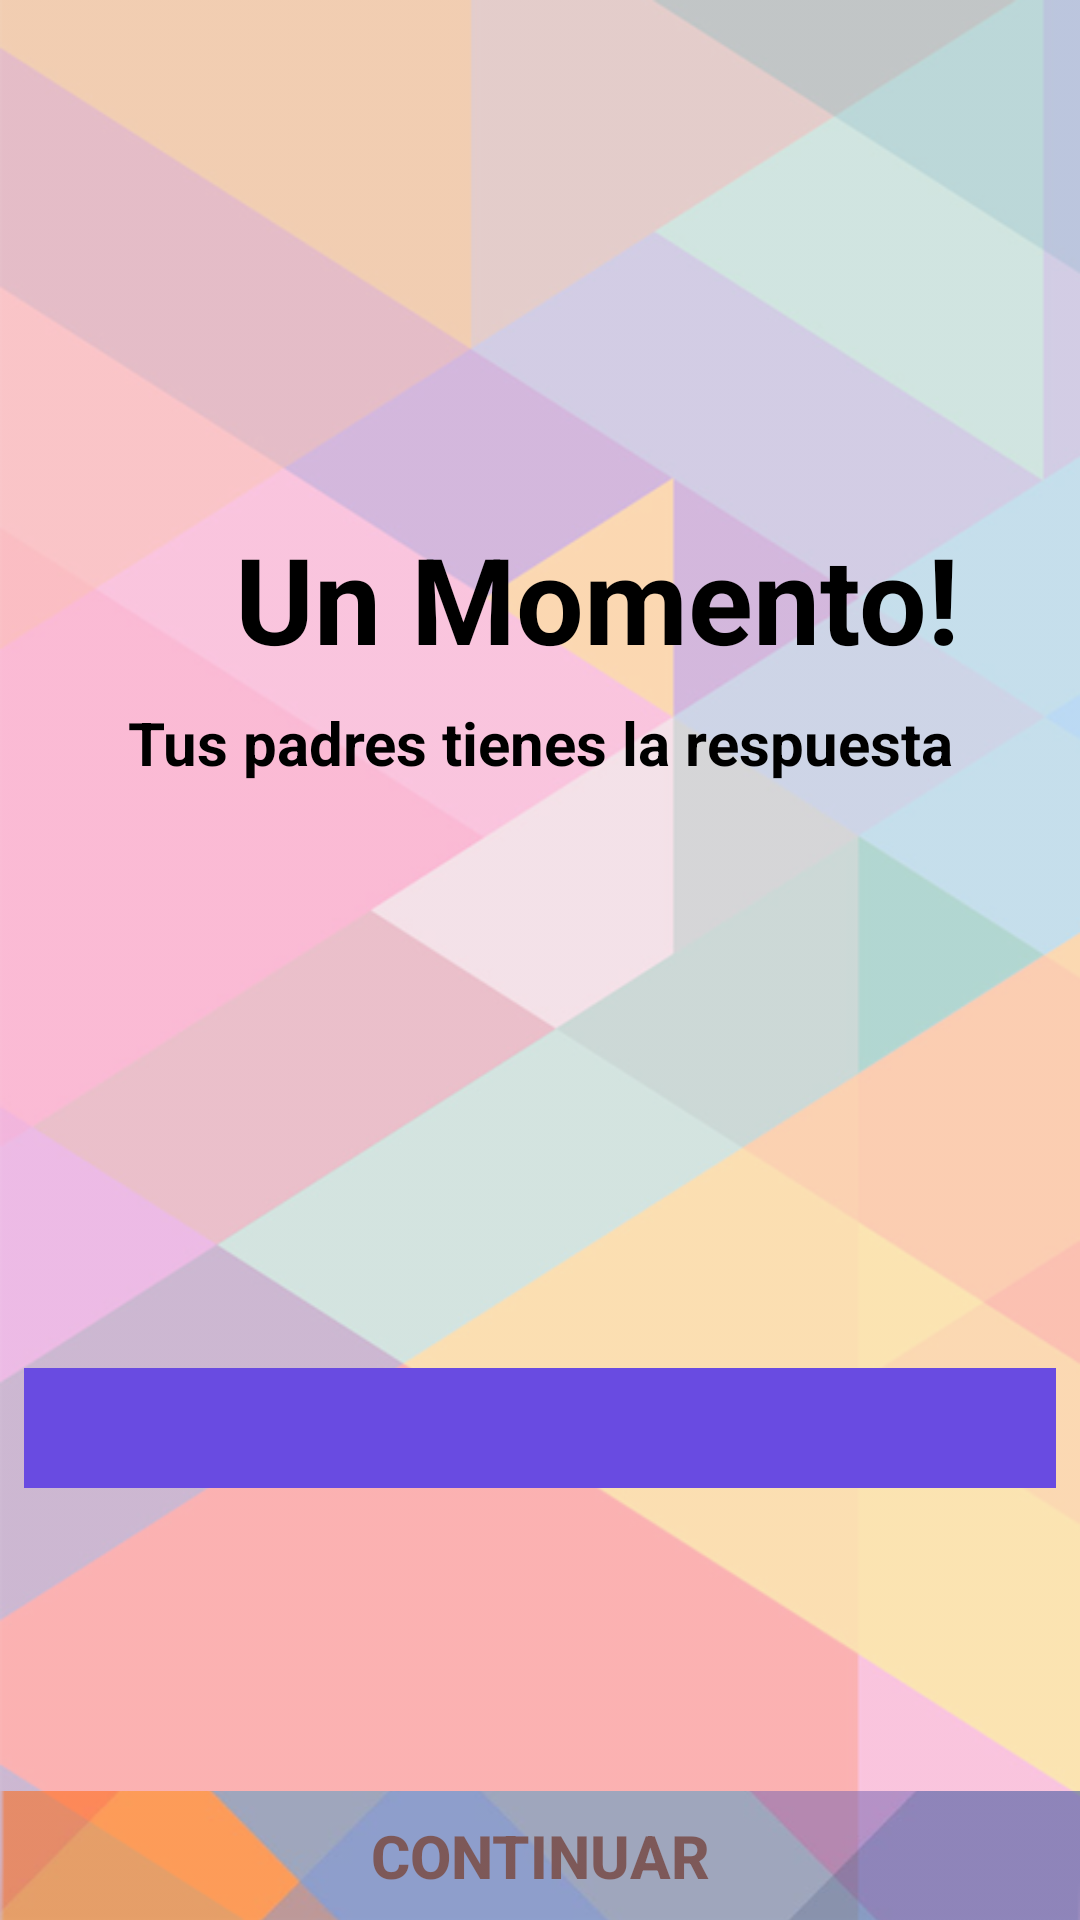

This screen was rendered from an Android layout file. Write that file and the resources it references.
<!-- AndroidManifest.xml: application theme AppTheme -->
<!-- res/layout/activity_bloqueo.xml -->
<?xml version="1.0" encoding="utf-8"?>
<android.support.constraint.ConstraintLayout xmlns:android="http://schemas.android.com/apk/res/android"
    xmlns:app="http://schemas.android.com/apk/res-auto"
    xmlns:tools="http://schemas.android.com/tools"
    android:layout_width="match_parent"
    android:layout_height="match_parent"
    android:background="@mipmap/background"
    tools:context=".activityBloqueo"
    >

    <ImageView
        android:id="@+id/imageView13"
        android:layout_width="158dp"
        android:layout_height="132dp"
        android:layout_marginBottom="8dp"
        android:layout_marginEnd="8dp"
        android:layout_marginStart="8dp"
        android:layout_marginTop="8dp"
        app:layout_constraintBottom_toBottomOf="parent"
        app:layout_constraintEnd_toEndOf="parent"
        app:layout_constraintHorizontal_bias="0.589"
        app:layout_constraintStart_toStartOf="parent"
        app:layout_constraintTop_toTopOf="parent"
        app:layout_constraintVertical_bias="0.026"
        app:srcCompat="@mipmap/candado" />

    <TextView
        android:id="@+id/textView7"
        android:layout_width="wrap_content"
        android:layout_height="wrap_content"
        android:layout_marginBottom="8dp"
        android:layout_marginEnd="8dp"
        android:layout_marginStart="8dp"
        android:layout_marginTop="8dp"
        android:gravity="center"
        android:text="Un Momento!"
        android:textColor="#000000"
        android:textSize="40sp"
        android:textStyle="bold"
        app:layout_constraintBottom_toBottomOf="parent"
        app:layout_constraintEnd_toEndOf="parent"
        app:layout_constraintHorizontal_bias="0.688"
        app:layout_constraintStart_toStartOf="parent"
        app:layout_constraintTop_toBottomOf="@+id/imageView13"
        app:layout_constraintVertical_bias="0.029" />

    <TextView
        android:id="@+id/preguntaBloqueo"
        android:layout_width="wrap_content"
        android:layout_height="wrap_content"
        android:layout_marginBottom="8dp"
        android:layout_marginEnd="8dp"
        android:layout_marginStart="8dp"
        android:layout_marginTop="8dp"
        android:gravity="center"
        android:text=""
        android:textColor="#000000"
        android:textSize="20sp"
        android:textStyle="bold"
        app:layout_constraintBottom_toBottomOf="parent"
        app:layout_constraintEnd_toEndOf="parent"
        app:layout_constraintStart_toStartOf="parent"
        app:layout_constraintTop_toBottomOf="@+id/textView7"
        app:layout_constraintVertical_bias="0.36" />

    <EditText
        android:id="@+id/respuestaBloqueo"
        android:layout_width="0dp"
        android:layout_height="wrap_content"
        android:layout_marginBottom="8dp"
        android:layout_marginEnd="8dp"
        android:layout_marginStart="8dp"
        android:layout_marginTop="8dp"
        android:background="#694be1"
        android:ems="10"
        android:gravity="center"
        android:inputType="text"
        android:minHeight="40dp"
        android:text=""
        android:textColor="#ffffff"
        android:textSize="19dp"
        app:layout_constraintBottom_toBottomOf="parent"
        app:layout_constraintEnd_toEndOf="parent"
        app:layout_constraintHorizontal_bias="0.0"
        app:layout_constraintStart_toStartOf="parent"
        app:layout_constraintTop_toBottomOf="@+id/preguntaBloqueo"
        app:layout_constraintVertical_bias="0.281" />

    <Button
        android:id="@+id/VerificarRespuesta"
        android:layout_width="0dp"
        android:layout_height="43dp"

        android:layout_marginTop="8dp"
        android:alpha="0.5"
        android:background="@mipmap/entendimiento_background"
        android:gravity="center"
        android:onClick="onClick"
        android:text="Continuar"
        android:textColor="#000"
        android:textSize="20sp"
        android:textStyle="bold"
        app:layout_constraintBottom_toBottomOf="parent"
        app:layout_constraintEnd_toEndOf="parent"
        app:layout_constraintHorizontal_bias="0.0"
        app:layout_constraintStart_toStartOf="parent"
        app:layout_constraintTop_toTopOf="parent"
        app:layout_constraintVertical_bias="1.0" />

    <TextView
        android:id="@+id/textView11"
        android:layout_width="wrap_content"
        android:layout_height="wrap_content"
        android:layout_marginBottom="8dp"
        android:layout_marginEnd="8dp"
        android:layout_marginStart="8dp"
        android:layout_marginTop="8dp"
        android:gravity="center"
        android:text="Tus padres tienes la respuesta"
        android:textColor="#000"
        android:textSize="20sp"
        android:textStyle="bold"
        app:layout_constraintBottom_toBottomOf="@+id/preguntaBloqueo"
        app:layout_constraintEnd_toEndOf="parent"
        app:layout_constraintStart_toStartOf="parent"
        app:layout_constraintTop_toBottomOf="@+id/textView7"
        app:layout_constraintVertical_bias="0.0" />
</android.support.constraint.ConstraintLayout>
<!-- resources referenced by this layout -->
<resources>
  <!-- mipmap background: png bitmap (mipmap-mdpi, 145317 bytes) -->
  <!-- mipmap entendimiento_background: png bitmap (mipmap-mdpi, 25153 bytes) -->
  <style name="AppTheme" parent="Theme.AppCompat.Light.DarkActionBar">
          
          <item name="colorPrimary">#f8b761</item>
          <item name="colorPrimaryDark">#f8b761</item>
          <item name="colorAccent">@color/colorAccent</item>
      </style>
  <!-- not gathered from this repository: default colours our renderer supplied (Android Studio template values) -->
  <color name="colorAccent">#FF03DAC5</color>
</resources>
